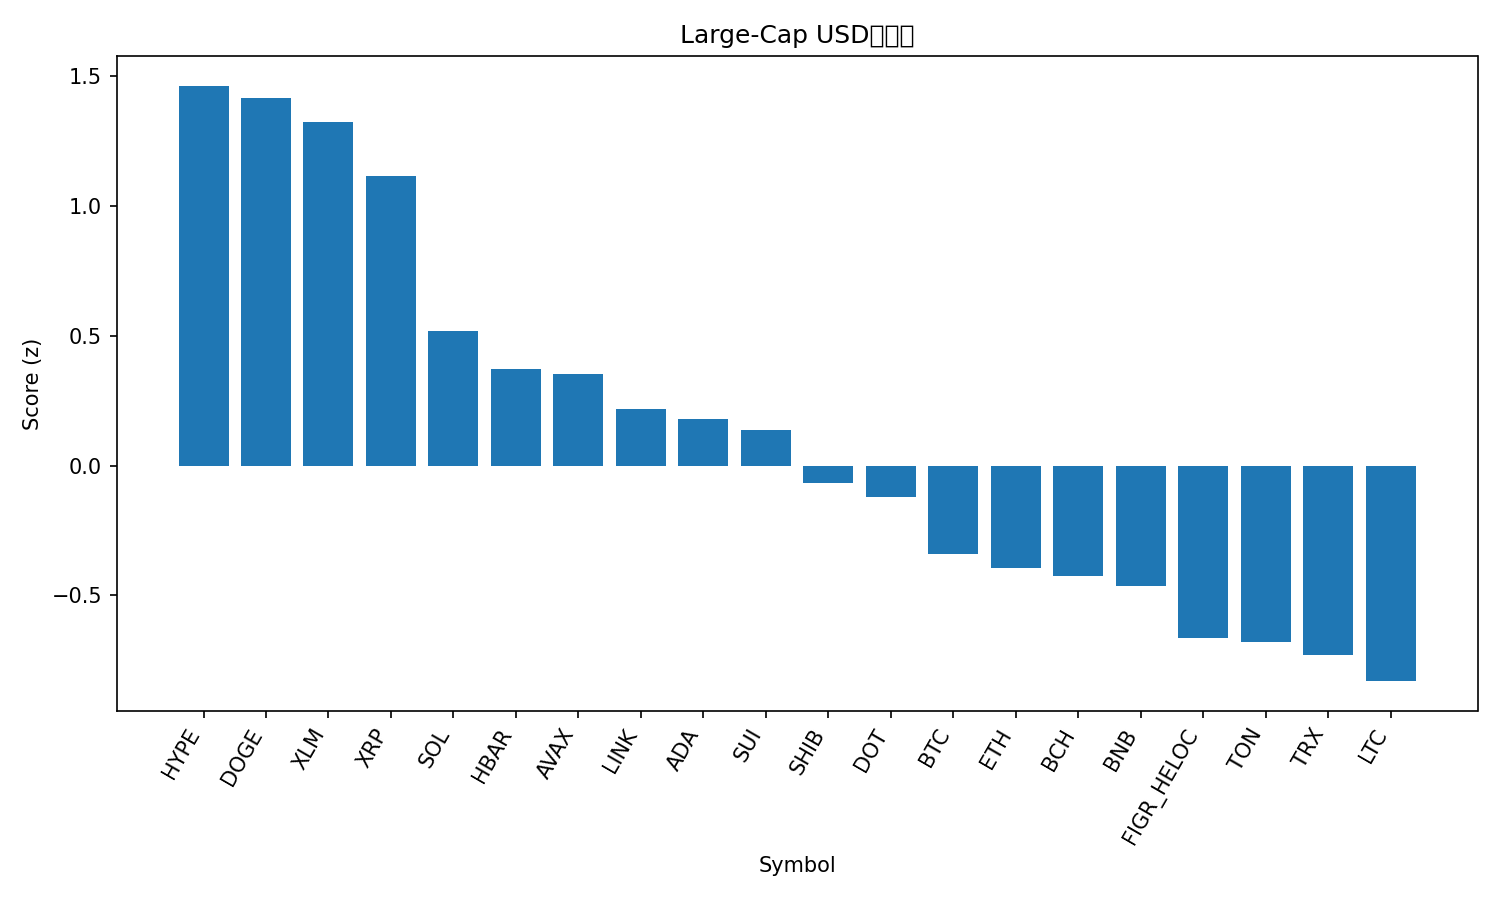

The file beside this chart, header and first rows:
rank, name, symbol, price, pct_1h, pct_24h, pct_7d, pct_1h_vs_btc, pct_24h_vs_btc, pct_7d_vs_btc, market_cap_rank, market_cap, volume_usd, score
1, Hyperliquid, HYPE, 50.8, 0.532, 8.114, 14.06, 0.5034, 7.246, 11.06, 16, 13753306576, 450880827, 1.462
2, Dogecoin, DOGE, 0.2353, 0.8037, 7.732, 8.929, 0.7751, 6.864, 5.92, 9, 35435269244, 3068318922, 1.414
3, Stellar, XLM, 0.3741, 1.527, 4.278, 5.23, 1.499, 3.409, 2.22, 20, 11860818905, 282766975, 1.321
4, XRP, XRP, 2.97, 1.051, 4.692, 7.166, 1.022, 3.824, 4.156, 3, 176815593179, 6198163871, 1.114
5, Solana, SOL, 214.6, 0.1185, 5.338, 7.688, 0.08986, 4.47, 4.678, 6, 116230135904, 8027428970, 0.5188
6, Hedera, HBAR, 0.2248, 0.7467, 2.414, 3.066, 0.718, 1.546, 0.05612, 25, 9526965918, 181218912, 0.3724
7, Avalanche, AVAX, 25.27, 0.3613, 3.409, 6.329, 0.3327, 2.541, 3.319, 23, 10658707235, 488853176, 0.3523
8, Chainlink, LINK, 23.12, 0.4617, 3.896, -0.5431, 0.4331, 3.028, -3.553, 13, 15676448235, 745623001, 0.2169
9, Cardano, ADA, 0.8555, 0.2934, 3.122, 4.328, 0.2648, 2.254, 1.318, 11, 31258481950, 1331815844, 0.1807
10, Sui, SUI, 3.49, 0.2317, 2.399, 6.93, 0.2031, 1.531, 3.92, 18, 12432076881, 810710140, 0.1366
11, Shiba Inu, SHIB, 1.273e-05, 0.07897, 2.659, 3.959, 0.05036, 1.791, 0.9489, 31, 7498882097, 180330725, -0.06766
12, Polkadot, DOT, 4.03, 0.06024, 1.57, 6.756, 0.03162, 0.7015, 3.746, 35, 6128031231, 413935761, -0.1198
13, Bitcoin, BTC, 112081, 0.02861, 0.868, 3.01, 0.0, 0.0, 0.0, 1, 2231505828136, 28998338328, -0.3404
14, Ethereum, ETH, 4325, 0.2689, 0.5899, -1.75, 0.2403, -0.2781, -4.76, 2, 521476179623, 20393727397, -0.3949
15, Bitcoin Cash, BCH, 595.6, 0.1161, -1.582, 9.097, 0.08744, -2.45, 6.087, 21, 11859635175, 381411464, -0.4248
16, BNB, BNB, 878.1, -0.0689, 0.9214, 2.956, -0.09751, 0.05343, -0.05356, 5, 122205277889, 1154611497, -0.4632
17, Figure Heloc, FIGR_HELOC, 1.0, 0.0, 0.0, 0.0098, -0.02861, -0.868, -3, 19, 12313890952, 312120, -0.6647
18, Toncoin, TON, 3.09, 0.06168, -0.07926, -1.259, 0.03307, -0.9473, -4.269, 30, 7934876058, 108280454, -0.6803
19, TRON, TRX, 0.3324, -0.301, 1.629, -1.591, -0.3296, 0.7615, -4.6, 10, 31462873435, 881972222, -0.7285
20, Litecoin, LTC, 113.2, -0.1402, -1.399, 3.358, -0.1688, -2.268, 0.3484, 27, 8630589528, 517741014, -0.83
21, Cronos, CRO, 0.2532, -1.152, -3.652, -9.075, -1.18, -4.52, -12.09, 28, 8509728858, 67000756, -2.432
